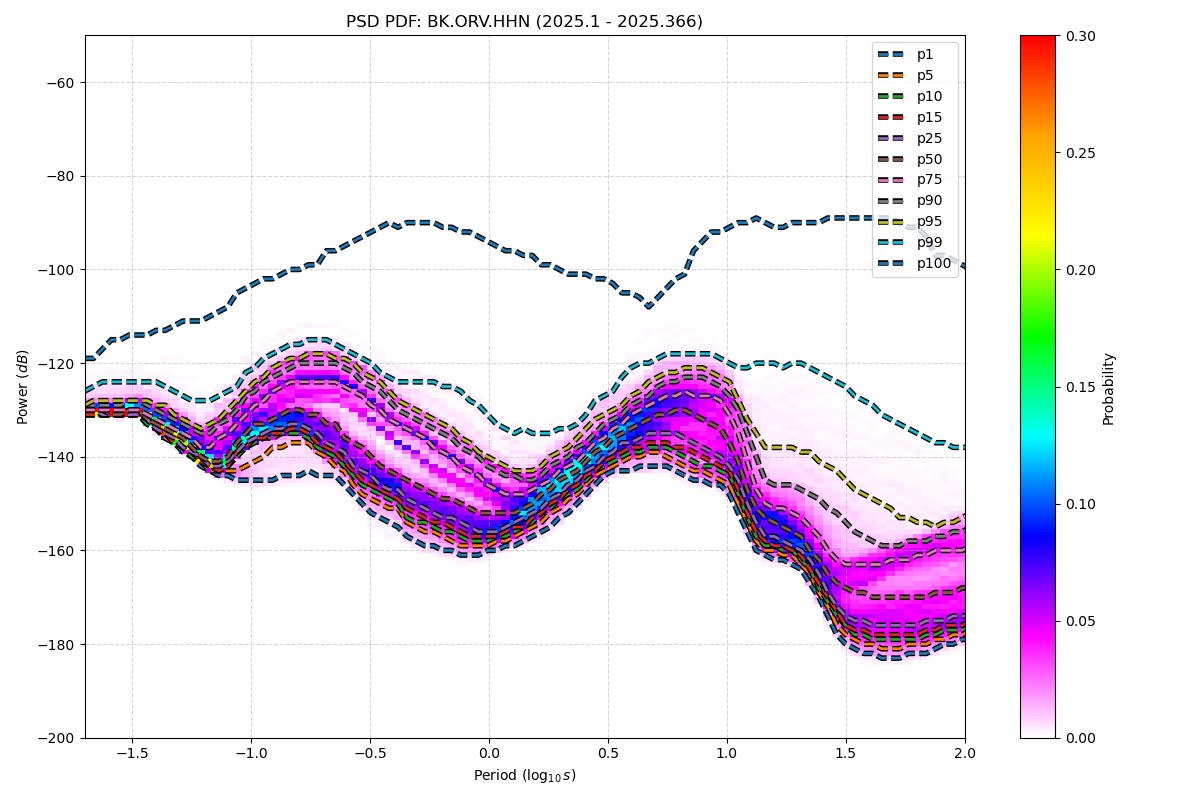

The file beside this chart, header and first rows:
period_log10, p1, p5, p10, p15, p25, p50, p75, p90, p95, p99, p100
-1.699, -131, -131, -131, -131, -130, -130, -130, -129, -129, -126, -119
-1.661, -131, -131, -131, -131, -130, -130, -130, -129, -128, -125, -119
-1.624, -131, -131, -131, -131, -131, -130, -130, -129, -128, -124, -117
-1.586, -131, -131, -131, -131, -131, -131, -130, -129, -128, -124, -115
-1.548, -131, -131, -131, -131, -131, -131, -130, -129, -128, -124, -115
-1.511, -131, -131, -131, -131, -131, -130, -130, -128, -128, -124, -114
-1.473, -131, -131, -131, -131, -131, -130, -130, -128, -128, -124, -114
-1.436, -133, -133, -133, -132, -132, -132, -131, -129, -128, -124, -114
-1.398, -134, -134, -134, -134, -134, -133, -132, -130, -129, -124, -113
-1.36, -136, -136, -135, -135, -135, -134, -133, -131, -129, -125, -113
-1.323, -137, -137, -137, -137, -136, -135, -134, -132, -131, -126, -112
-1.285, -139, -138, -138, -138, -138, -136, -135, -133, -132, -127, -111
-1.247, -140, -140, -140, -139, -139, -138, -136, -134, -133, -128, -111
-1.21, -142, -141, -141, -141, -140, -140, -138, -135, -134, -128, -111
-1.172, -143, -143, -142, -142, -142, -141, -138, -135, -133, -128, -110
-1.135, -144, -143, -143, -143, -142, -141, -136, -133, -132, -127, -109
-1.097, -144, -143, -142, -142, -141, -140, -135, -132, -130, -126, -108
-1.059, -145, -143, -140, -139, -139, -137, -133, -130, -128, -125, -105
-1.022, -145, -142, -138, -138, -137, -135, -131, -127, -126, -122, -104
-0.984, -145, -141, -137, -136, -136, -133, -129, -126, -124, -121, -103
-0.9464, -145, -140, -136, -136, -135, -133, -128, -124, -123, -119, -102
-0.9088, -145, -138, -136, -135, -134, -132, -126, -123, -121, -118, -102
-0.8711, -144, -138, -135, -135, -134, -131, -125, -122, -120, -117, -101
-0.8335, -144, -137, -135, -134, -133, -130, -124, -121, -119, -116, -100
-0.7959, -144, -137, -135, -134, -133, -130, -124, -120, -119, -116, -100
-0.7583, -143, -137, -136, -135, -134, -131, -124, -120, -118, -115, -99
-0.7206, -144, -139, -138, -137, -135, -131, -124, -120, -118, -115, -99
-0.683, -144, -140, -139, -138, -137, -133, -124, -120, -118, -115, -96
-0.6454, -144, -142, -140, -139, -138, -133, -124, -120, -119, -116, -96
-0.6077, -146, -143, -142, -141, -139, -136, -125, -121, -119, -117, -95
-0.5701, -148, -146, -144, -143, -142, -137, -126, -122, -120, -118, -94
-0.5325, -150, -148, -146, -145, -143, -138, -127, -124, -122, -119, -93
-0.4949, -152, -149, -147, -146, -144, -140, -129, -125, -123, -120, -92
-0.4572, -153, -150, -148, -147, -146, -142, -130, -126, -124, -122, -91
-0.4196, -154, -151, -149, -148, -147, -143, -132, -128, -126, -123, -90
-0.382, -155, -151, -150, -149, -147, -144, -133, -130, -128, -124, -91
-0.3443, -157, -154, -153, -151, -149, -145, -134, -131, -129, -124, -90
-0.3067, -158, -155, -154, -152, -150, -146, -135, -132, -130, -124, -90
-0.2691, -159, -156, -154, -153, -151, -147, -136, -133, -131, -124, -90
-0.2314, -159, -156, -155, -154, -152, -148, -138, -134, -132, -124, -90
-0.1938, -160, -157, -156, -154, -153, -149, -139, -135, -133, -125, -91
-0.1562, -160, -158, -156, -155, -153, -149, -140, -136, -134, -125, -91
-0.1186, -161, -159, -157, -156, -154, -150, -142, -138, -136, -126, -92
-0.08093, -161, -159, -158, -157, -155, -151, -143, -139, -137, -128, -92
-0.04331, -161, -159, -158, -157, -156, -152, -144, -140, -139, -129, -93
-0.005676, -160, -159, -158, -157, -156, -152, -146, -142, -140, -131, -94
0.03195, -160, -158, -157, -157, -156, -152, -147, -143, -141, -133, -95
0.06958, -159, -158, -157, -156, -155, -152, -148, -144, -142, -134, -96
0.1072, -159, -157, -156, -155, -154, -152, -148, -144, -143, -135, -96
0.1448, -158, -156, -155, -155, -153, -151, -148, -145, -143, -134, -97
0.1825, -157, -155, -154, -153, -152, -150, -147, -145, -143, -135, -97
0.2201, -156, -154, -152, -152, -151, -148, -146, -144, -142, -135, -99
0.2577, -155, -152, -151, -150, -149, -147, -145, -142, -140, -135, -99
0.2954, -153, -151, -149, -149, -148, -145, -143, -141, -139, -134, -100
0.333, -152, -149, -148, -147, -146, -144, -142, -140, -138, -134, -101
0.3706, -150, -148, -147, -146, -145, -143, -141, -138, -136, -133, -101
0.4082, -148, -146, -145, -144, -143, -141, -139, -137, -134, -131, -101
0.4459, -146, -144, -143, -143, -142, -139, -137, -135, -132, -128, -102
0.4835, -144, -143, -142, -141, -140, -138, -136, -133, -131, -127, -102
0.5211, -143, -142, -141, -140, -139, -136, -134, -132, -130, -126, -103
... 62 more rows
